Photos from the image-classification dataset "bali-3" in the GitHub repository realtechsupport/c-plus-r. Its 3 classes are: aroid, cacao, passiflora.

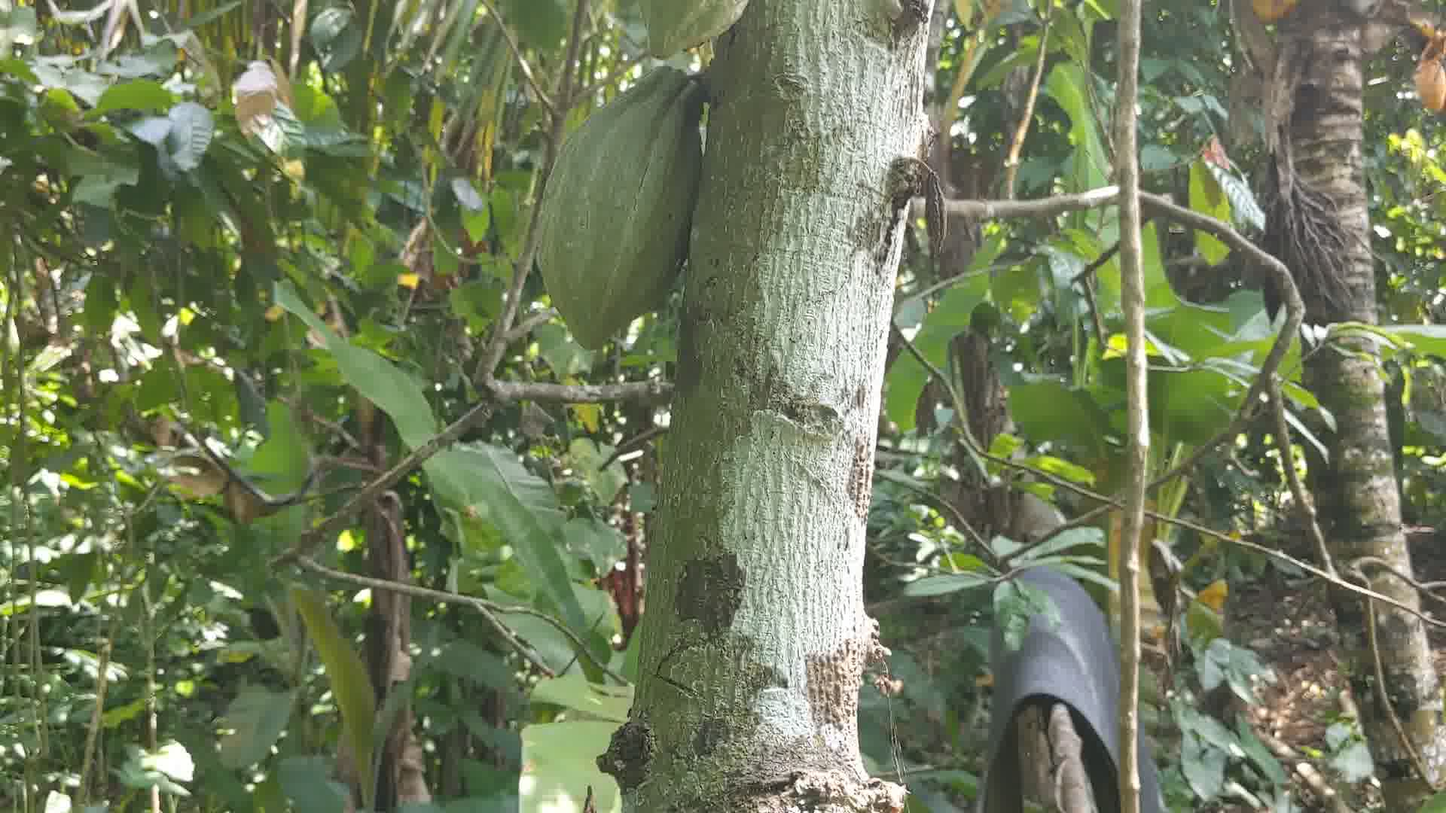
Label: cacao

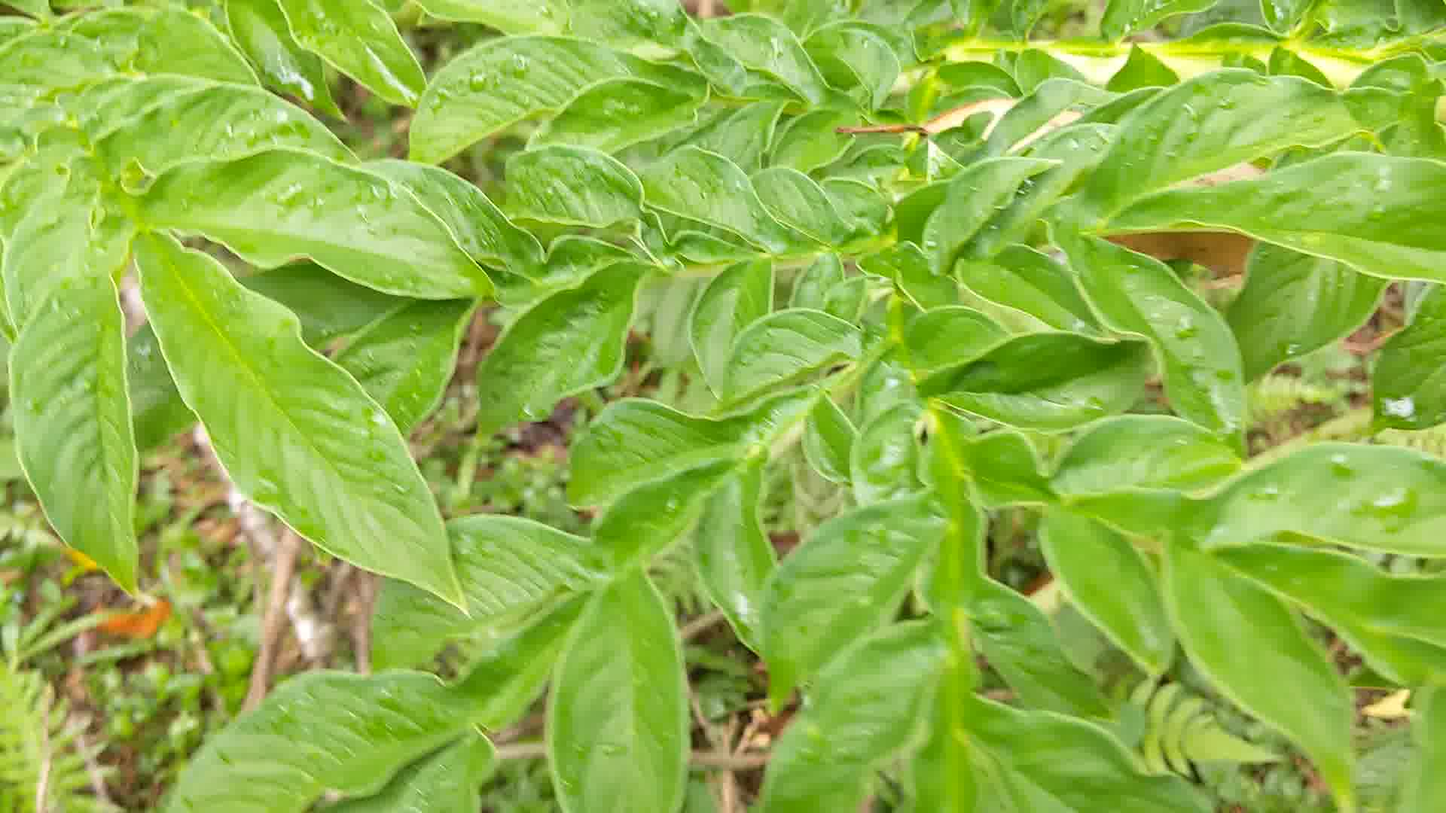
Label: aroid

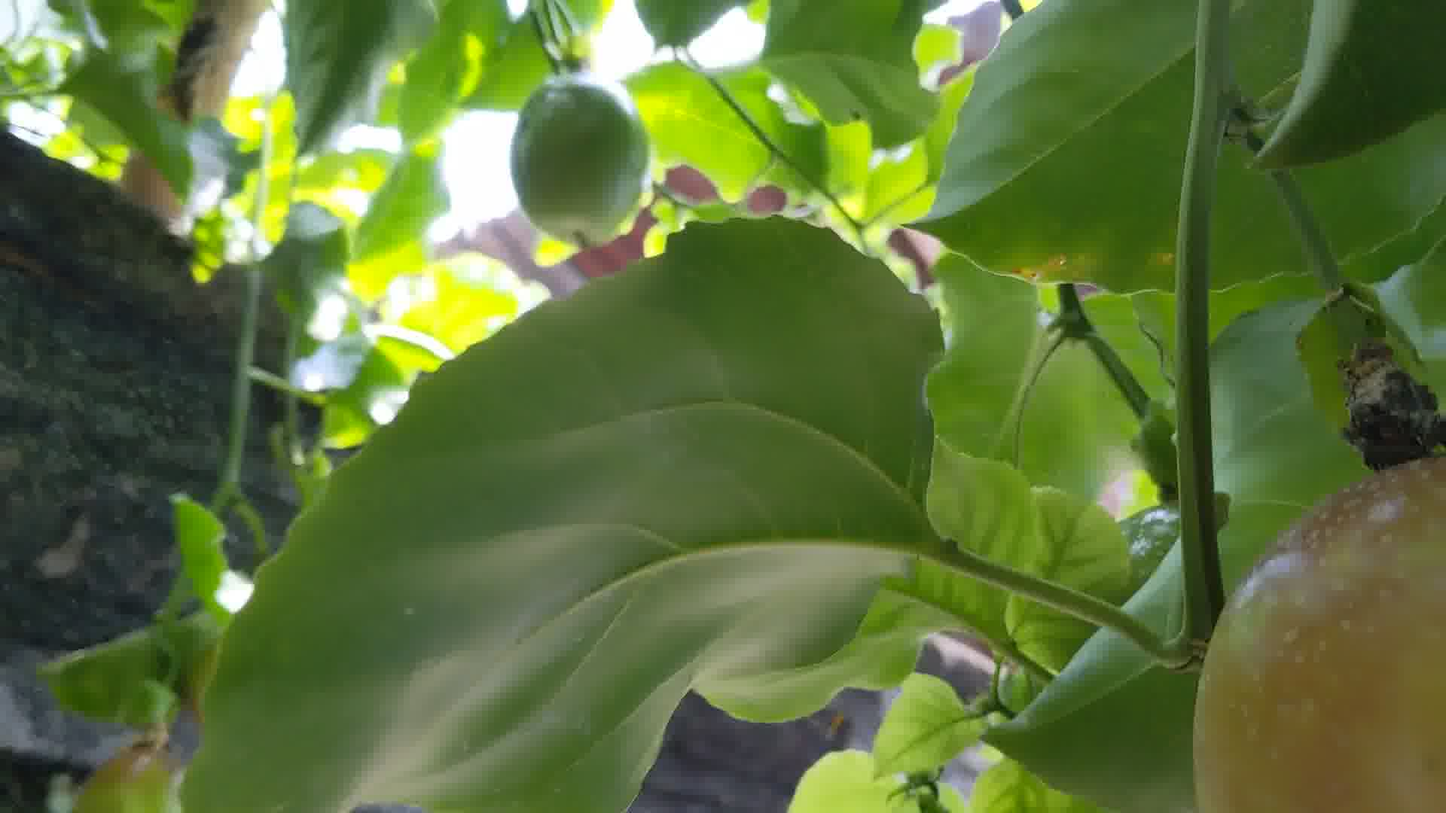
Label: passiflora

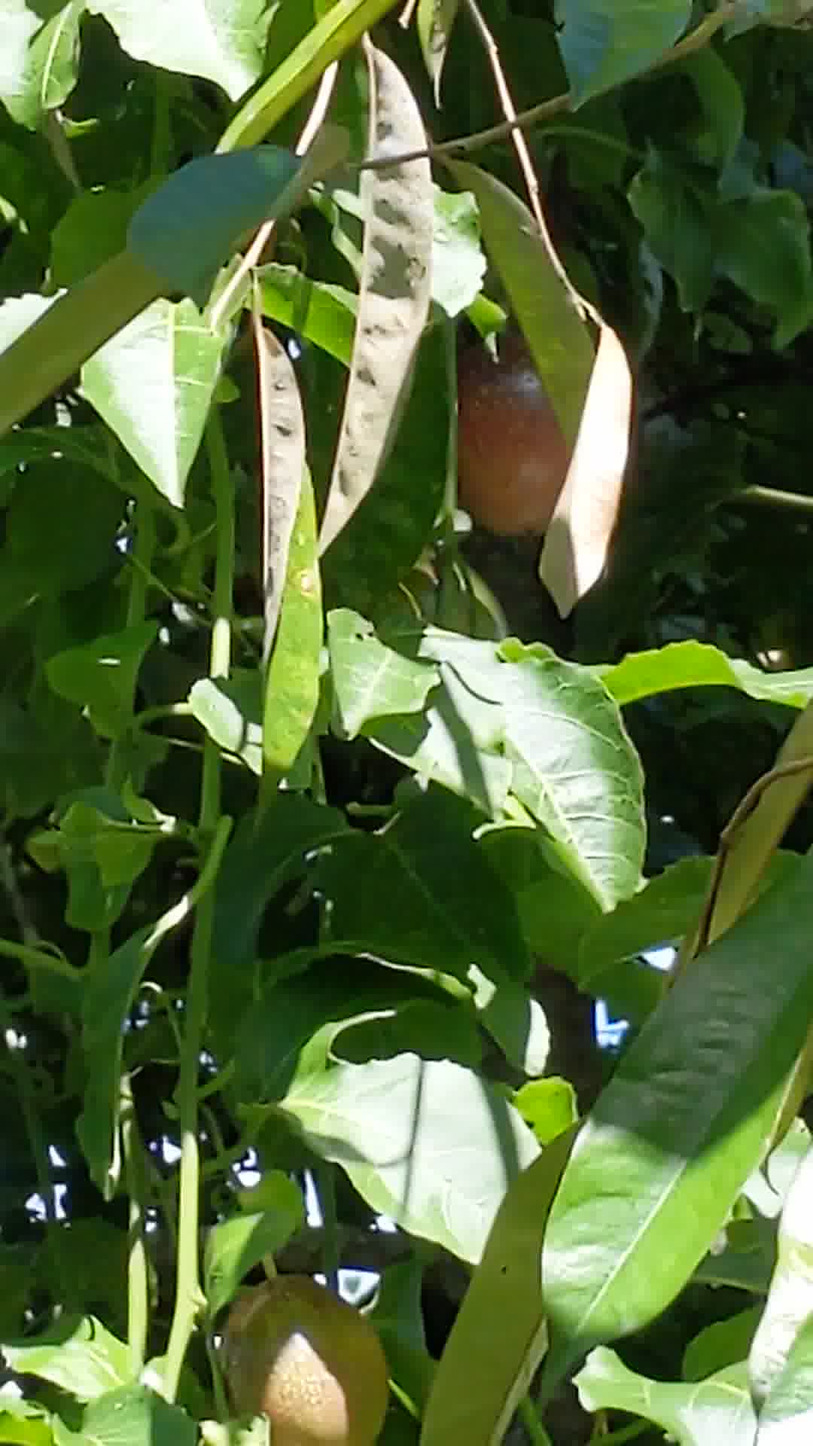
Label: passiflora

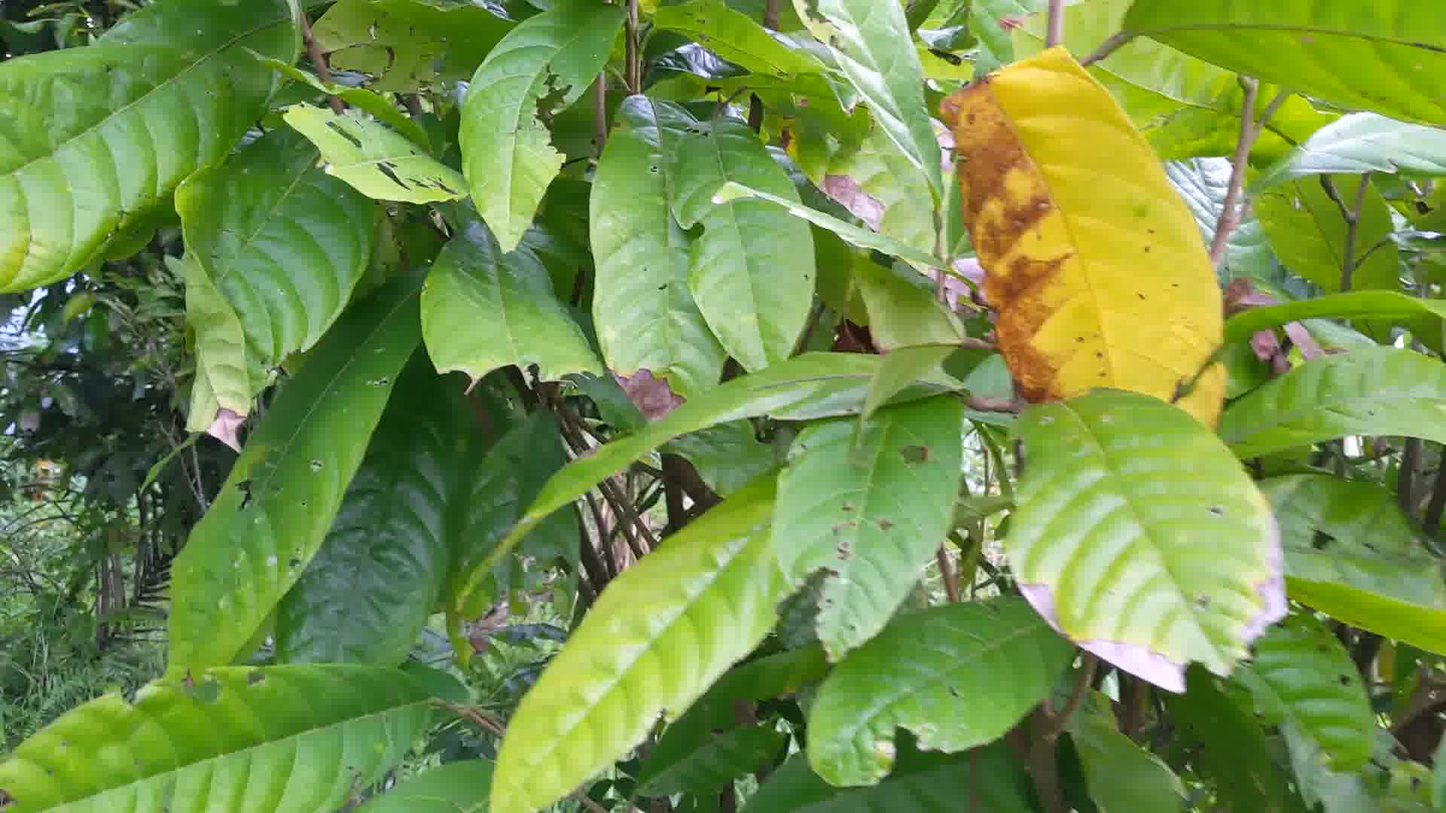
Label: cacao

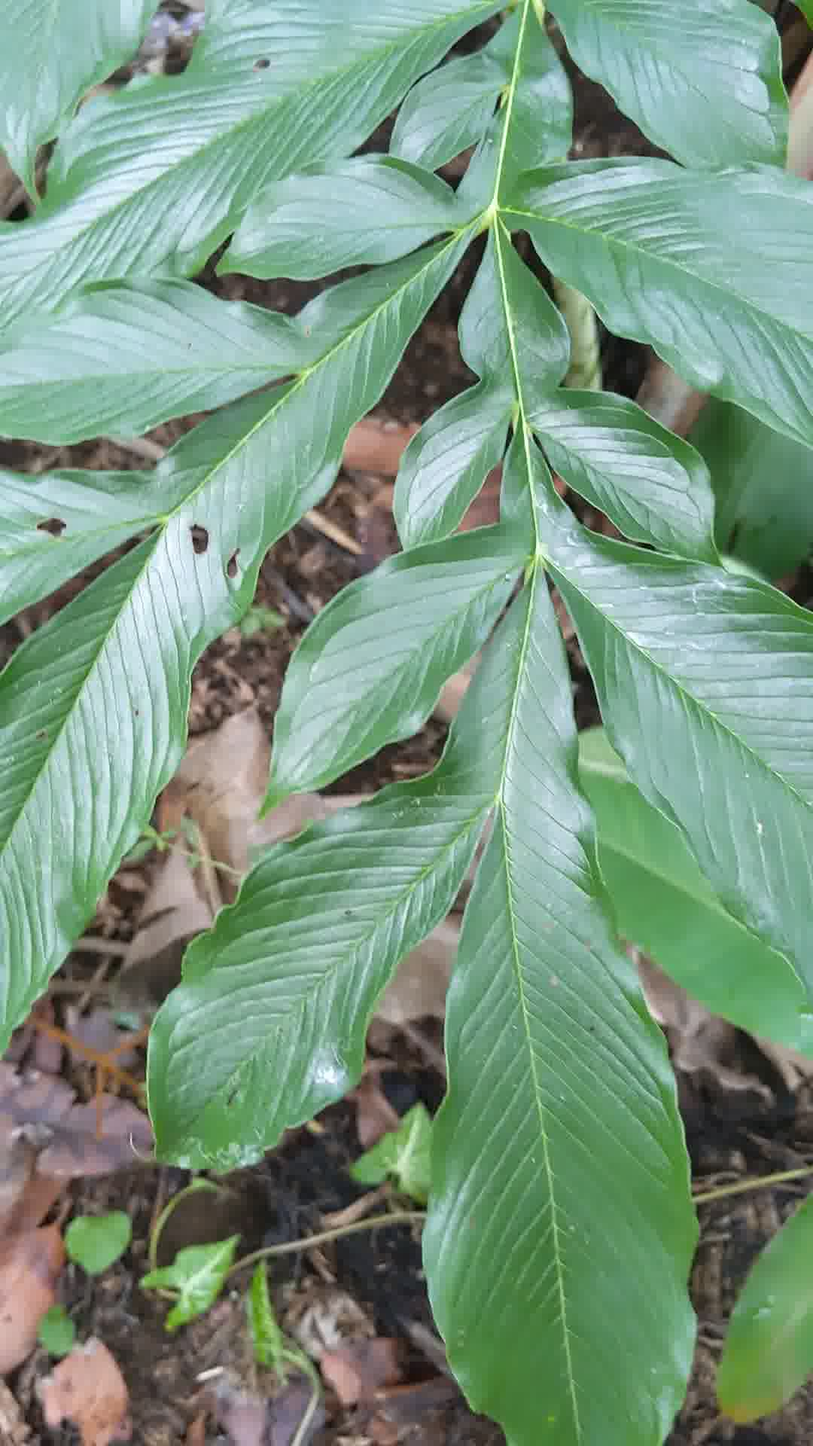
Label: aroid
